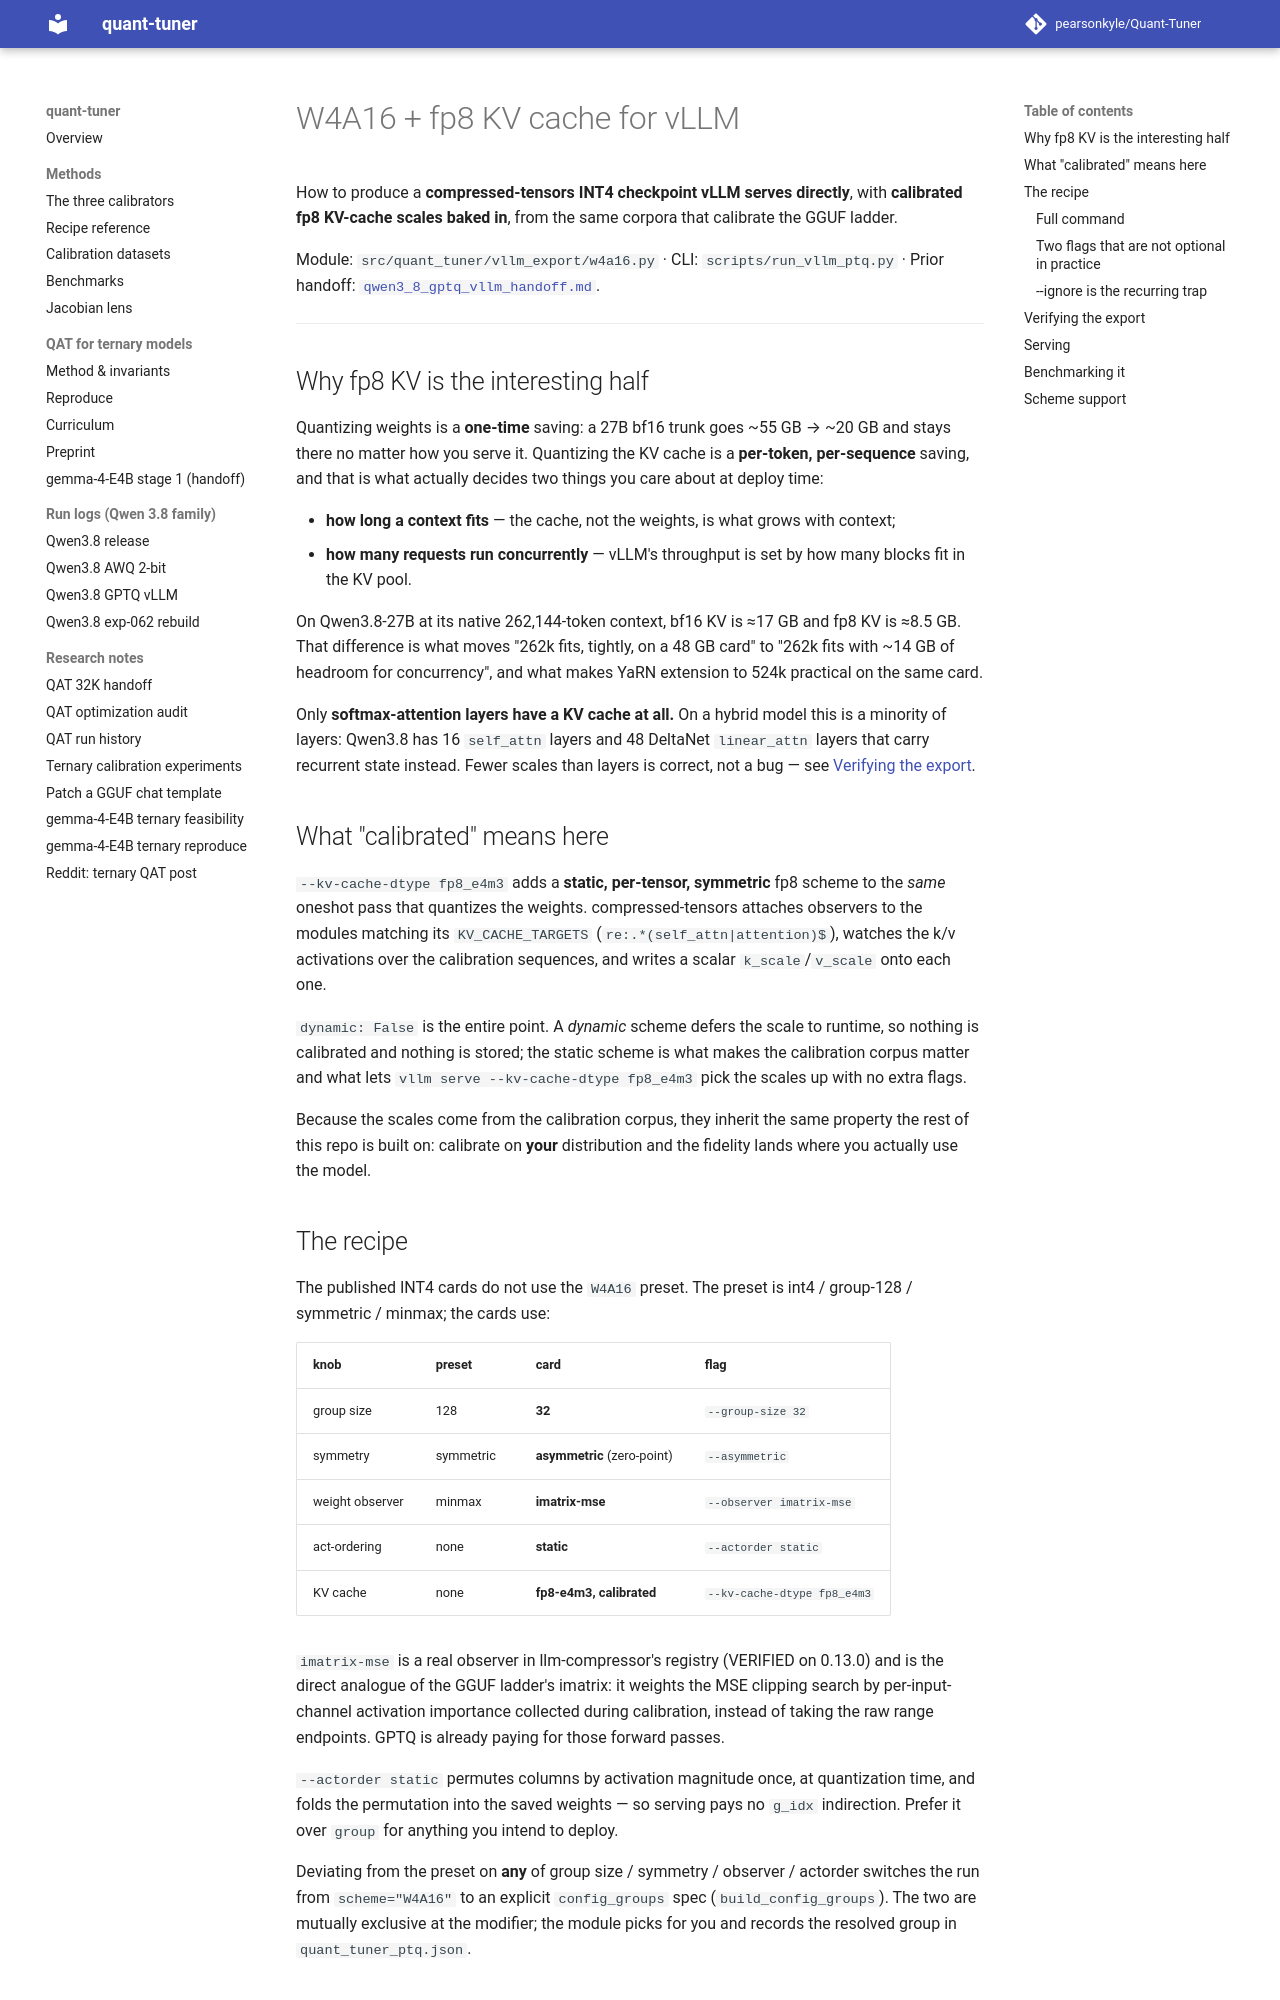

repository: pearsonkyle/Quant-Tuner · page: vllm_w4a16_fp8kv/index.html · generator: mkdocs

# W4A16 + fp8 KV cache for vLLM

How to produce a **compressed-tensors INT4 checkpoint vLLM serves directly**, with
**calibrated fp8 KV-cache scales baked in**, from the same corpora that calibrate the
GGUF ladder.

Module: `src/quant_tuner/vllm_export/w4a16.py` · CLI: `scripts/run_vllm_ptq.py` ·
Prior handoff: [`qwen3_8_gptq_vllm_handoff.md`](qwen3_8_gptq_vllm_handoff.md).

---

## Why fp8 KV is the interesting half

Quantizing weights is a **one-time** saving: a 27B bf16 trunk goes ~55 GB → ~20 GB and
stays there no matter how you serve it. Quantizing the KV cache is a **per-token,
per-sequence** saving, and that is what actually decides two things you care about at
deploy time:

- **how long a context fits** — the cache, not the weights, is what grows with context;
- **how many requests run concurrently** — vLLM's throughput is set by how many blocks
  fit in the KV pool.

On Qwen3.8-27B at its native 262,144-token context, bf16 KV is ≈17 GB and fp8 KV is
≈8.5 GB. That difference is what moves "262k fits, tightly, on a 48 GB card" to "262k
fits with ~14 GB of headroom for concurrency", and what makes YaRN extension to 524k
practical on the same card.

Only **softmax-attention layers have a KV cache at all.** On a hybrid model this is a
minority of layers: Qwen3.8 has 16 `self_attn` layers and 48 DeltaNet `linear_attn`
layers that carry recurrent state instead. Fewer scales than layers is correct, not a
bug — see [Verifying the export](#verifying-the-export).

## What "calibrated" means here

`--kv-cache-dtype fp8_e4m3` adds a **static, per-tensor, symmetric** fp8 scheme to the
*same* oneshot pass that quantizes the weights. compressed-tensors attaches observers to
the modules matching its `KV_CACHE_TARGETS` (`re:.*(self_attn|attention)$`), watches the
k/v activations over the calibration sequences, and writes a scalar `k_scale`/`v_scale`
onto each one.

`dynamic: False` is the entire point. A *dynamic* scheme defers the scale to runtime, so
nothing is calibrated and nothing is stored; the static scheme is what makes the
calibration corpus matter and what lets `vllm serve --kv-cache-dtype fp8_e4m3` pick the
scales up with no extra flags.

Because the scales come from the calibration corpus, they inherit the same property the
rest of this repo is built on: calibrate on **your** distribution and the fidelity lands
where you actually use the model.
